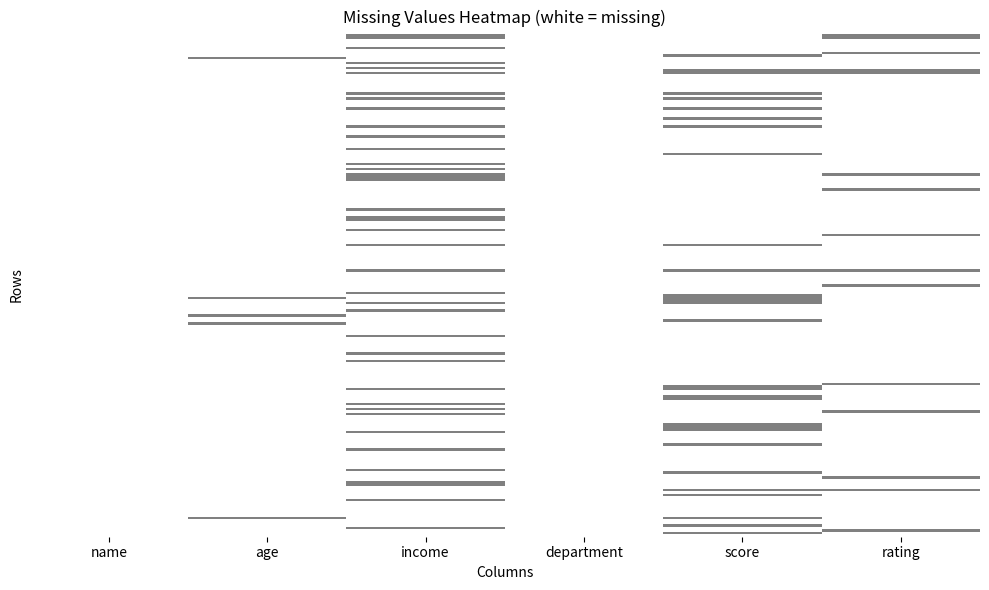
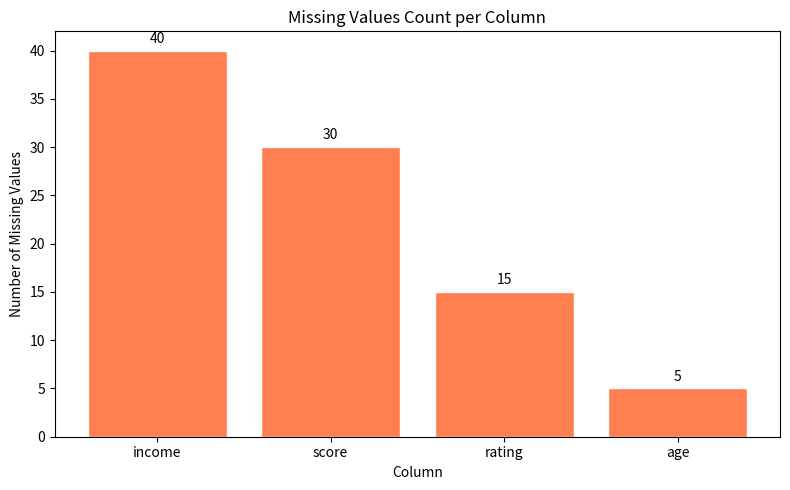

The script that saved these images, in order:
# Lesson 05 — Hard P03: Missing data visualization
import numpy as np
import pandas as pd
import seaborn as sns
import matplotlib.pyplot as plt

# Create a DataFrame with intentionally missing values
# Using the modern numpy.random.Generator API
rng = np.random.default_rng(42)
n = 200
df = pd.DataFrame({
    "name": [f"User_{i}" for i in range(n)],
    "age": rng.integers(18, 70, n).astype(float),
    "income": rng.standard_normal(n) * 20000 + 50000,
    "department": rng.choice(["Sales", "Engineering", "HR", "Marketing"], n),
    "score": rng.uniform(0, 100, n),
    "rating": rng.integers(1, 6, n).astype(float),
})

# Inject missing values at different rates per column
df.loc[df.sample(40).index, "income"] = np.nan       # 20% missing
df.loc[df.sample(30).index, "score"] = np.nan         # 15% missing
df.loc[df.sample(15).index, "rating"] = np.nan        # 7.5% missing
df.loc[df.sample(5).index, "age"] = np.nan            # 2.5% missing
# "name" and "department" have no missing values

print("Missing values per column:")
print(df.isnull().sum())
print(f"\nTotal rows: {n}")

# (a) Heatmap of missing values (white = missing)
fig1, ax1 = plt.subplots(figsize=(10, 6))
sns.heatmap(df.isnull(), cbar=False, cmap=["white", "gray"], yticklabels=False, ax=ax1)
ax1.set_title("Missing Values Heatmap (white = missing)")
ax1.set_xlabel("Columns")
ax1.set_ylabel("Rows")
plt.tight_layout()
plt.savefig("missing_heatmap.png", dpi=150)
print("\nHeatmap saved to missing_heatmap.png")

# (b) Bar chart showing count of missing values per column
fig2, ax2 = plt.subplots(figsize=(8, 5))
missing_counts = df.isnull().sum()
missing_counts = missing_counts[missing_counts > 0].sort_values(ascending=False)
ax2.bar(missing_counts.index, missing_counts.values, color="coral", edgecolor="white")
ax2.set_title("Missing Values Count per Column")
ax2.set_xlabel("Column")
ax2.set_ylabel("Number of Missing Values")
for i, v in enumerate(missing_counts.values):
    ax2.text(i, v + 0.5, str(v), ha="center", va="bottom")
plt.tight_layout()
plt.savefig("missing_bar.png", dpi=150)
print("Bar chart saved to missing_bar.png")

# Summary
print("\n=== Summary ===")
print("Columns with most missing data:")
for col, count in missing_counts.items():
    pct = count / n * 100
    print(f"  {col}: {count} missing ({pct:.1f}%)")
print("\nColumns with no missing data: name, department")
